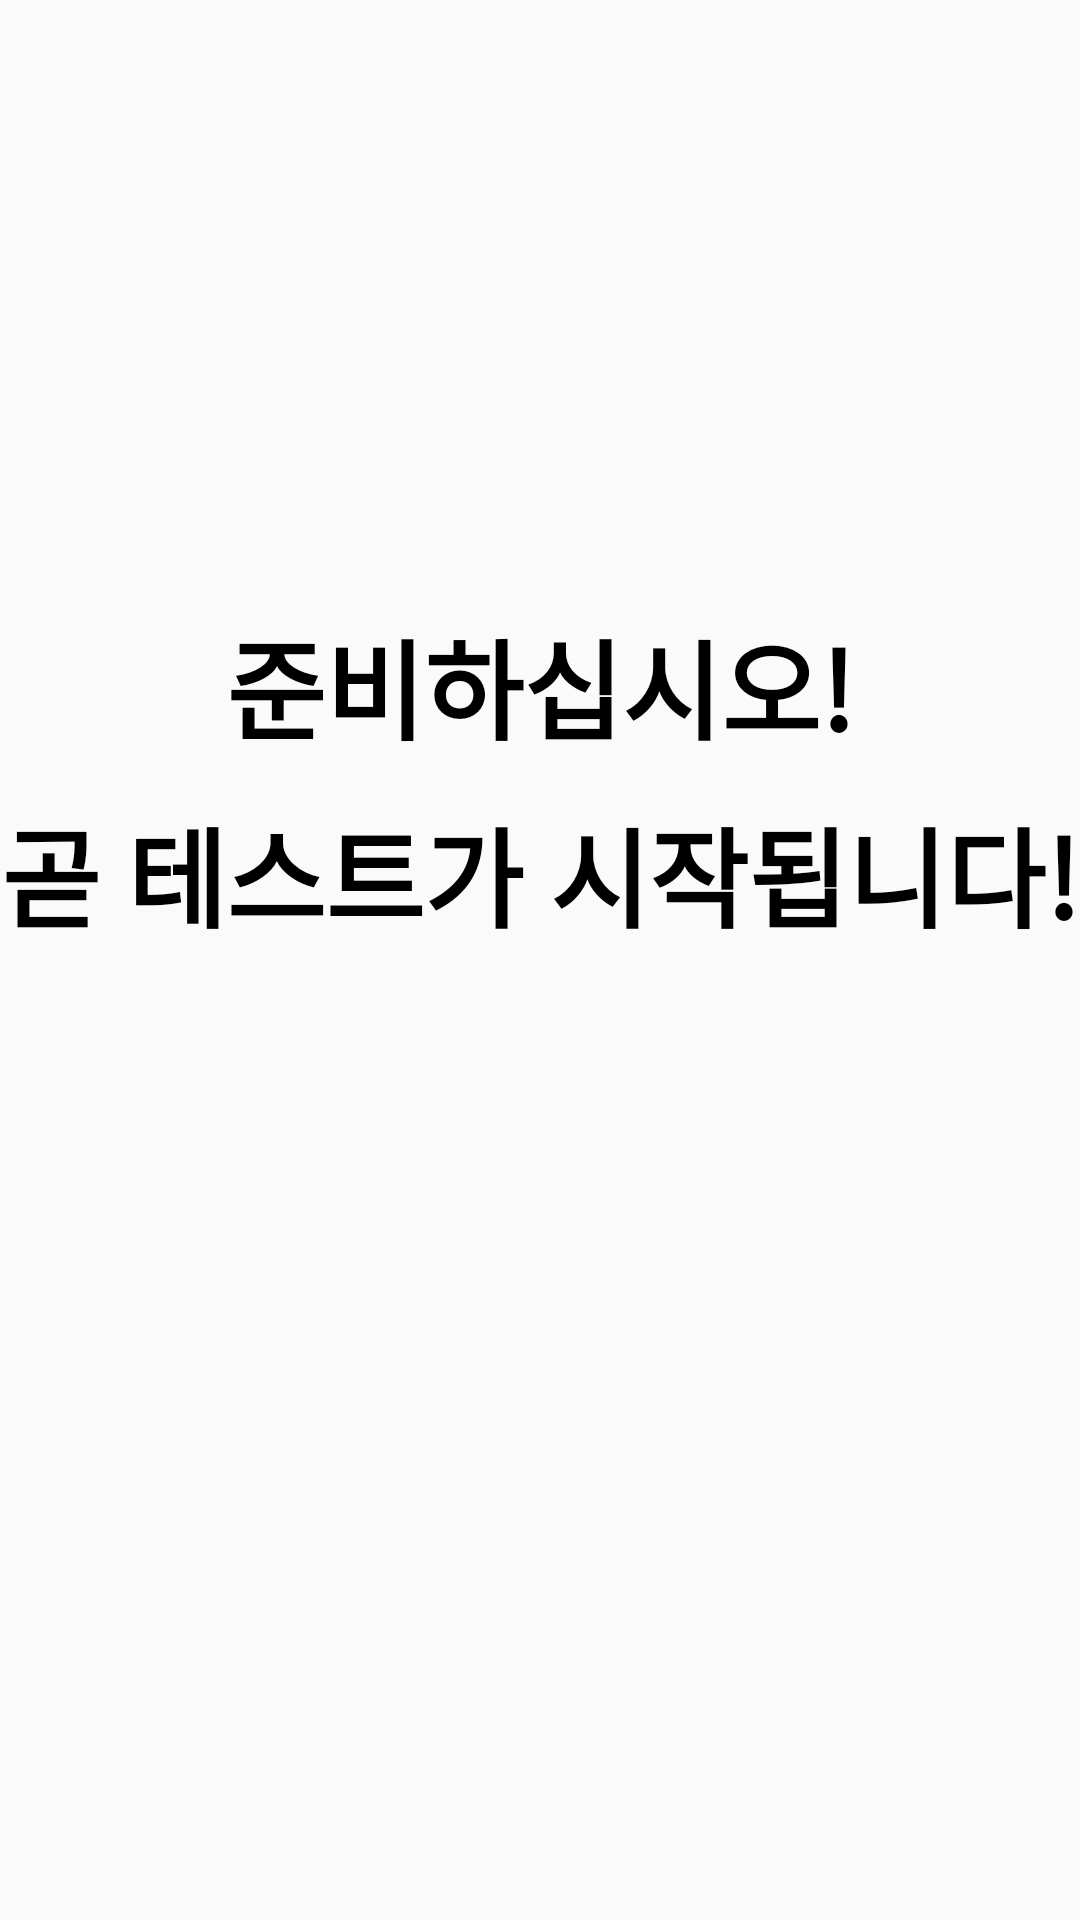

Write the Android layout XML for this screen, with the resource values it uses.
<!-- AndroidManifest.xml: application theme Theme.AppCompat.Light.NoActionBar -->
<!-- res/layout/activity_test_preparation.xml -->
<?xml version="1.0" encoding="utf-8"?>
<layout>

    <data>

        <variable
            name="viewModel"
            type="kr.co.project.zeroid.englishdictionary.vocatest.testpreparation.TestPreparationViewModel" />

    </data>

    <androidx.constraintlayout.widget.ConstraintLayout xmlns:android="http://schemas.android.com/apk/res/android"
        xmlns:app="http://schemas.android.com/apk/res-auto"
        xmlns:tools="http://schemas.android.com/tools"
        android:layout_width="match_parent"
        android:layout_height="match_parent"
        tools:context=".vocatest.testpreparation.TestPreparationActivity">

        <TextView
            android:id="@+id/ready_title"
            android:layout_width="match_parent"
            android:layout_height="wrap_content"
            android:text="@string/ready"
            android:gravity="center"
            android:textColor="@color/black"
            android:textSize="36sp"
            android:textStyle="bold"
            app:layout_constraintVertical_chainStyle="packed"
            app:layout_constraintTop_toTopOf="parent"
            app:layout_constraintBottom_toTopOf="@id/test_title"
            app:layout_constraintStart_toStartOf="parent"
            app:layout_constraintEnd_toEndOf="parent"/>

        <TextView
            android:id="@+id/test_title"
            android:layout_width="match_parent"
            android:layout_height="wrap_content"
            android:text="@string/test_is_coming"
            android:gravity="center"
            android:layout_marginTop="10dp"
            android:textColor="@color/black"
            android:textSize="36sp"
            android:textStyle="bold"
            app:layout_constraintTop_toBottomOf="@id/ready_title"
            app:layout_constraintStart_toStartOf="parent"
            app:layout_constraintEnd_toEndOf="parent"
            app:layout_constraintBottom_toTopOf="@id/ready_time"/>

        <TextView
            android:id="@+id/ready_time"
            android:layout_width="match_parent"
            android:layout_height="wrap_content"
            android:text="@{viewModel.second}"
            android:gravity="center"
            android:layout_marginTop="25dp"
            android:textColor="@color/black"
            android:textSize="72sp"
            android:textStyle="bold"
            app:layout_constraintTop_toBottomOf="@id/test_title"
            app:layout_constraintStart_toStartOf="parent"
            app:layout_constraintEnd_toEndOf="parent"
            app:layout_constraintBottom_toBottomOf="parent"/>

    </androidx.constraintlayout.widget.ConstraintLayout>

</layout>
<!-- resources referenced by this layout -->
<resources>
  <color name="black">#FF000000</color>
  <string name="ready">준비하십시오!</string>
  <string name="test_is_coming">곧 테스트가 시작됩니다!</string>
</resources>
